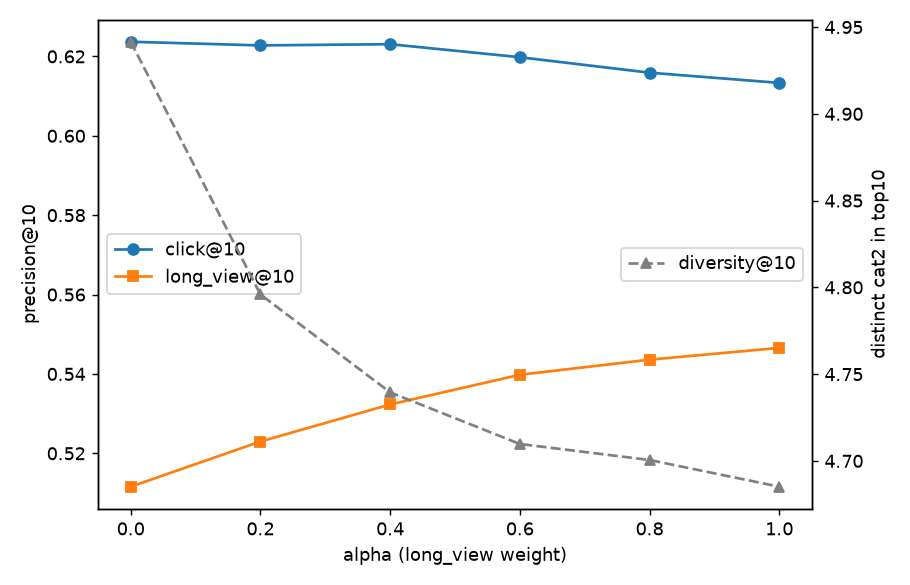

The data file committed next to this chart (first rows):
alpha, click@10, long_view@10, diversity@10
0.0, 0.6237, 0.5116, 4.942
0.2, 0.6228, 0.523, 4.796
0.4, 0.6231, 0.5323, 4.739
0.6, 0.6198, 0.5398, 4.71
0.8, 0.6159, 0.5436, 4.701
1.0, 0.6133, 0.5466, 4.685
